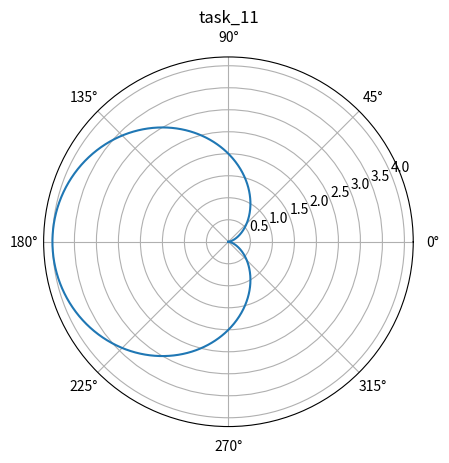

Recreate this plot in Python.
# Pirmoji namų darbų užduotis

import numpy as np 
import sympy as sp
from matplotlib import pyplot as plt

# 1.
def task_1():
   return np.linspace(-1.3, 2.5, 64)

# 2.
def task_2():
   arr = np.array([1, 2, 3, 4])
   N = 3
   return np.tile(arr, N)

# 3.
def task_3():
   arr = np.array([3, 4])
   N = 4
   return np.repeat(arr, N)

# 4.
def task_4():
   arr = np.zeros((10, 10), dtype=int)
   return np.pad(arr, 1, constant_values=1)

# 5. 
def task_5():
   y, x = np.indices((8, 8), dtype=int)
   return (x + y) & 1

# 6.
def task_6():
   n = 8
   i, j = np.indices((n, n), dtype=int)
   return i+j

# 7. 
def task_7():
   arr = np.random.rand(5, 5)
   return arr[arr[:, 1].argsort()]

# 8. 
def task_8():
   arr = np.random.randint(0, 3, (3, 3))
   try:
      res = np.linalg.eig(arr)
   except Exception:
      return None

   return res

# 9. 
def task_9():
   func = np.poly1d([0.5, 5, 4])
   deriv_1 = np.polyder(func, 1)
   deriv_2 = np.polyder(deriv_1, 1)

   return (deriv_1, deriv_2)

# 10.
def task_10():
   x = sp.symbols('x')
   f = sp.exp(-x)
   integral_indef = sp.integrate(f, x)
   integral_def = sp.integrate(f, (x, 0, 1))

   return (integral_indef, integral_def)

# 11. 
def task_11():
   theta = np.linspace(0, 2*np.pi, 1000)
   a = 1
   r = 2 * a * (1 - np.cos(theta))

   plt.polar(theta, r)
   plt.title("task_11")
   plt.show()

# 12. 
def task_12():
   V = 5.4
   D = 1.2
   return np.random.normal(V, D, 1000)

tasks = [task_1, task_2, task_3, task_4, task_5, task_6, task_7, task_8, task_9, task_10, task_11, task_12]

for i, task in enumerate(tasks):
   print(f"{i+1}.\n{task()}\n")
